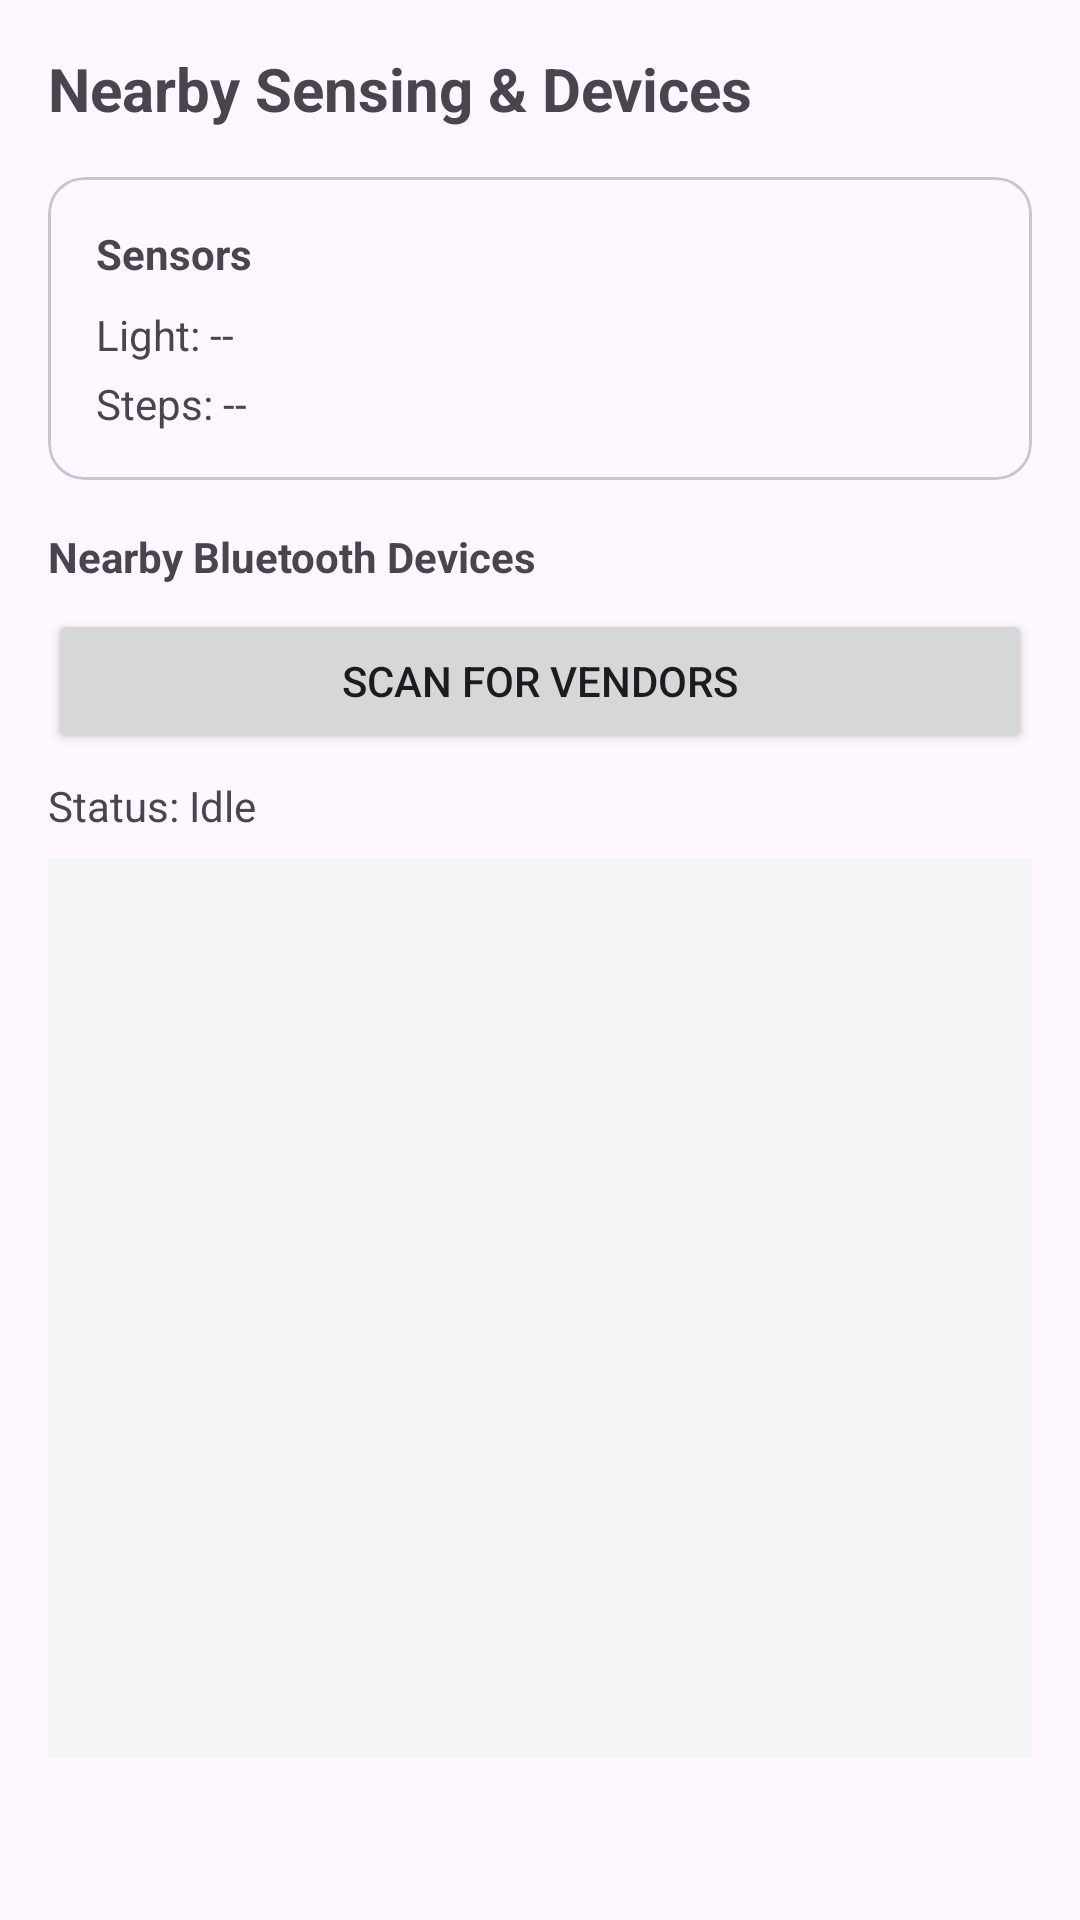

Reconstruct the res/layout file that produces this screen, plus the resources it refers to.
<!-- AndroidManifest.xml: application theme Theme.Smartvendor -->
<!-- res/layout/activity_sensor.xml -->
<?xml version="1.0" encoding="utf-8"?>
<ScrollView xmlns:android="http://schemas.android.com/apk/res/android"
    android:layout_width="match_parent"
    android:layout_height="match_parent"
    android:padding="16dp">

    <LinearLayout
        android:layout_width="match_parent"
        android:layout_height="wrap_content"
        android:orientation="vertical">

        <TextView
            android:layout_width="wrap_content"
            android:layout_height="wrap_content"
            android:text="Nearby Sensing &amp; Devices"
            android:textSize="20sp"
            android:textStyle="bold"
            android:layout_marginBottom="16dp"/>

        <com.google.android.material.card.MaterialCardView
            android:layout_width="match_parent"
            android:layout_height="wrap_content"
            android:layout_marginBottom="16dp">

            <LinearLayout
                android:layout_width="match_parent"
                android:layout_height="wrap_content"
                android:orientation="vertical"
                android:padding="16dp">

                <TextView
                    android:layout_width="wrap_content"
                    android:layout_height="wrap_content"
                    android:text="Sensors"
                    android:textStyle="bold" />

                <TextView
                    android:id="@+id/tvLightSensor"
                    android:layout_width="wrap_content"
                    android:layout_height="wrap_content"
                    android:text="Light: --"
                    android:layout_marginTop="8dp"/>

                <TextView
                    android:id="@+id/tvStepCounter"
                    android:layout_width="wrap_content"
                    android:layout_height="wrap_content"
                    android:text="Steps: --"
                    android:layout_marginTop="4dp"/>

            </LinearLayout>
        </com.google.android.material.card.MaterialCardView>

        <TextView
            android:layout_width="wrap_content"
            android:layout_height="wrap_content"
            android:text="Nearby Bluetooth Devices"
            android:textStyle="bold"
            android:layout_marginBottom="8dp"/>

        <Button
            android:id="@+id/btnScanBluetooth"
            android:layout_width="match_parent"
            android:layout_height="wrap_content"
            android:text="Scan for Vendors"
            android:layout_marginBottom="8dp"/>

        <TextView
            android:id="@+id/tvBluetoothStatus"
            android:layout_width="match_parent"
            android:layout_height="wrap_content"
            android:text="Status: Idle"
            android:layout_marginBottom="8dp"/>

        <androidx.recyclerview.widget.RecyclerView
            android:id="@+id/rvBluetoothDevices"
            android:layout_width="match_parent"
            android:layout_height="300dp"
            android:background="#F5F5F5"/>

    </LinearLayout>
</ScrollView>
<!-- resources referenced by this layout -->
<resources>
  <style name="Theme.Smartvendor" parent="Base.Theme.Smartvendor" />
  <style name="Base.Theme.Smartvendor" parent="Theme.Material3.DayNight.NoActionBar">
          
          
      </style>
</resources>
